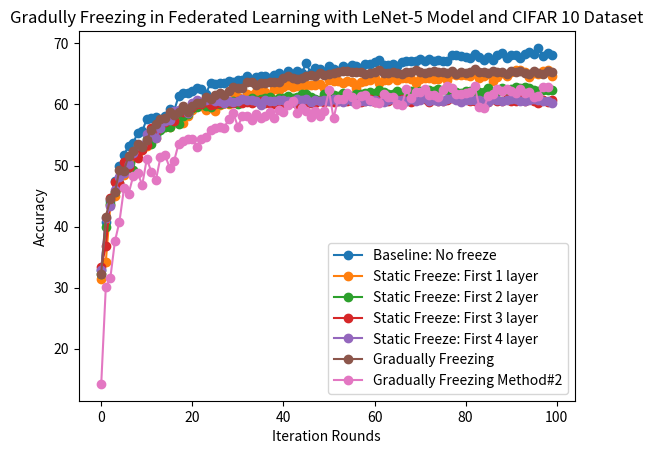

The script that saved this image:
import matplotlib.pyplot as plt
import numpy as np

## with participant selection
baseline = [10.08, 25.01, 28.48, 26.49, 34.5 , 35.88, 39.22, 32.81, 36.31, 42.25, 40.87, 38.75,
43.17, 45.85, 46.15, 43.99, 45.67, 45.95, 47.62, 48.57, 50.05, 50.41, 45.23, 52.28,
49.31, 46.17, 49.42, 48.11, 52.23, 54.69, 53.  , 53.63, 55.49, 53.83, 48.81, 53.,
51.87, 55.44, 55.32, 57.92, 53.57, 57.44, 53.14, 52.48, 52.1 , 55.52, 54.46, 49.89,
57.64, 52.87, 53.63, 56.89, 56.7 , 58.07, 59.46, 48.3 , 56.5 , 57.42, 56.29, 53.83,
58.48, 57.31, 54.38, 55.29, 56.16, 53.86, 56.99, 61.83, 52.46, 59.98, 56.84, 54.75,
56.63, 59.52, 55.04, 59.23, 59.69, 60.28, 58.31, 60.68, 59.82, 57.43, 59.78, 59.58,
59.97, 60.28, 60.06, 58.62, 59.28, 58.7 , 55.87, 58.52, 60.25, 57.71, 59.07, 58.95,
62.28, 59.25, 62.25, 60.04]

f1 = [17.41, 15.15, 26.81, 28.08, 31.44, 31.06, 32.62, 41.14, 36.99, 44.6 , 46.67, 47.14,
47.97, 43.  , 43.6 , 46.92, 47.99, 49.65, 49.99, 45.59, 50.03, 49.16, 49.08, 51.33,
51.59, 52.42, 51.75, 50.65, 51.7 , 54.19, 53.69, 53.95, 50.81, 54.92, 55.54, 48.17,
53.14, 57.59, 50.12, 50.37, 53.88, 54.15, 54.65, 55.34, 56.13, 54.86, 51.15, 53.16,
52.23, 55.75, 56.63, 50.79, 54.88, 54.97, 56.4 , 56.04, 56.27, 52.04, 57.6 , 58.37,
50.66, 56.12, 55.3 , 57.29, 57.42, 56.88, 56.45, 59.93, 58.34, 55.63, 55.97, 58.47,
58.69, 58.69, 54.81, 58.15, 53.09, 51.06, 58.35, 57.36, 57.02, 56.13, 58.03, 55.22,
51.78, 56.24, 59.35, 58.98, 60.09, 59.15, 56.53, 57.67, 57.65, 58.41, 52.57, 58.69,
60.85, 59.83, 58.08, 59.28]

f2 = [17.57, 22.15, 27.42, 18.96, 26.3 , 33.8 , 31.94, 30.43, 34.48, 37.3 , 38.93, 38.81,
 41.06, 44.14, 38.4 , 36.91, 42.8 , 42.26, 39.75, 41.05, 41.81, 45.16, 45.24, 47.28,
 46.49, 47.07, 41.3 , 44.88, 40.79, 47.12, 46.29, 41.86, 44.45, 48.03, 48.88, 52.77,
 51.13, 46.87, 47.15, 45.83, 43.21, 49.92, 43.49, 45.6 , 52.16, 49.19, 44.06, 45.85,
 46.35, 48.05, 48.86, 51.74, 50.31, 49.17, 50.24, 44.6 , 45.86, 44.93, 47.15, 44.45,
 51.09, 45.52, 47.67, 47.43, 48.13, 55.36, 53.2 , 50.07, 50.67, 48.79, 48.37, 49.45,
 50.43, 50.89, 52.01, 49.98, 49.6 , 46.25, 50.33, 52.7 , 46.07, 48.21, 51.36, 50.39,
 51.97, 49.17, 52.44, 47.19, 52.54, 51.23, 46.62, 51.41, 52.17, 50.77, 50.75, 50.12,
 51.96, 47.08, 48.46, 54.16]

f3 = [13.66, 17.45, 21.78, 31.81, 31.05, 32.4 , 33.27, 35.25, 38.46, 43.4 , 41.65, 44.39,
 43.43, 43.07, 43.93, 41.8 , 48.04, 44.35, 42.94, 46.5 , 48.03, 45.21, 42.15, 48.97,
 46.53, 42.36, 45.13, 46.25, 42.06, 52.33, 42.85, 44.71, 47.58, 48.17, 47.22, 45.88,
 43.78, 44.9 , 48.91, 47.17, 43.29, 43.24, 46.86, 42.58, 44.47, 49.79, 46.03, 47.13,
 43.65, 47.99, 44.29, 45.28, 49.67, 46.53, 48.32, 48.03, 46.6 , 51.66, 47.1 , 46.42,
 46.76, 49.24, 46.54, 43.67, 49.63, 49.77, 49.98, 45.51, 49.48, 48.91, 44.22, 47.19,
 49.47, 44.92, 39.37, 44.46, 46.79, 44.76, 48.99, 52.26, 45.84, 45.85, 45.03, 46.85,
 47.02, 51.02, 44.3 , 53.02, 48.33, 46.9 , 46.88, 47.1 , 46.11, 48.31, 47.31, 46.45,
 46.84, 51.63, 48.43, 44.7]

f4 = [19.23, 25.95, 29.46, 24.92, 34.67, 38.4 , 37.15, 32.53, 41.22, 36.56, 35.81, 36.12,
 43.61, 46.28, 45.86, 41.66, 47.56, 42.92, 50.27, 47.29, 50.67, 48.61, 45.82, 52.81,
 44.31, 49.23, 47.41, 51.5 , 45.95, 49.35, 48.34, 51.44, 46.86, 49.15, 44.89, 47.63,
 48.11, 48.23, 49.61, 51.41, 49.84, 48.76, 48.84, 46.11, 49.05, 49.46, 52.12, 52.15,
 47.07, 50.01, 50.99, 49.5 , 47.8 , 46.63, 48.64, 48.32, 49.38, 50.17, 48.95, 48.67,
 48.48, 48.4 , 52.21, 43.82, 52.22, 49.14, 49.08, 51.17, 53.12, 50.56, 50.57, 47.34,
 51.58, 46.86, 47.88, 51.1 , 52.57, 47.54, 50.26, 50.33, 49.22, 44.7 , 48.07, 49.52,
 48.68, 44.07, 48.02, 51.54, 46.47, 48.21, 48.85, 44.95, 45.05, 46.51, 47.58, 46.09,
 50.45, 49.08, 48.12, 48.95]

train_loss = [1.7266181465945665, 1.537884309472917, 1.534445242942134, 1.3814478662195087, 1.3848023170157324, 1.2492000419127791, 1.3017379825628257, 1.2735935416402697, 1.2543566201306597, 1.2176103871079937, 1.1311725684359106, 1.1261047013198273, 1.0775333650504486, 1.0973229900191102, 1.1101494395280187, 1.1794463863855675, 1.042821312554275, 1.1363471645343153, 1.078416969051844, 1.102682451809509, 1.066604652284067, 1.1222553289389308, 1.1481169923196866, 1.0821808561494077, 1.027743666081489, 1.022341719307477, 1.067131352047377, 0.9647645095481149, 1.069239709498007, 1.0108824314195899, 1.0103970612151714, 0.984598611276361, 0.9538426378859748, 0.9074974092501629, 0.9943169336530226, 0.9483299902722804, 0.8952064892159234, 0.973002759565281, 1.002540877423709, 1.0655019284803657, 0.9415113452114635, 0.9386702234231972, 0.8668306729838818, 0.949589781519733, 0.9029874828042864, 0.9242912379246725, 0.9759343588653998, 0.9140999066678784, 0.8528052007095723, 0.9076773631421826]
val_loss = [2.2077435703277586, 2.1136698791503905, 2.0350622854232787, 1.9379591651916503, 1.8145927688598633, 1.681590696144104, 1.6837701005935668, 1.6680116903305053, 1.6879485038757325, 1.5809089252471924, 1.5530040069580078, 1.5116783149719237, 1.5899003461837768, 1.5714719646453856, 1.553128235054016, 1.5146165843963624, 1.478843249320984, 1.606458945274353, 1.3975035627365113, 1.4826370904922486, 1.4566627958297729, 1.5607676204681395, 1.3965410749435425, 1.4709398487091065, 1.3312949802398681, 1.5352389616012574, 1.4028036897659302, 1.3376780002593993, 1.359436601638794, 1.4658339248657226, 1.4241710466384887, 1.28053639793396, 1.3556482707977295, 1.369464419555664, 1.3482761756896973, 1.280397130203247, 1.3324381290435792, 1.5365410137176514, 1.4259506114959717, 1.2498099130630493, 1.2986677822113037, 1.3173390554428102, 1.4353100646972656, 1.2773788640975952, 1.3130844202041625, 1.2993281854629517, 1.3872613298416139, 1.2012595144271851, 1.263247674369812, 1.3169970251083374]


# Without participant selection
base = [16.9, 31.45, 34.35, 38.27, 41.28, 44.51, 45.91, 46.7, 49.37, 50.42, 50.49, 51.13, 49.43, 50.98, 52.8, 50.82, 52.01, 53.95, 54.55, 53.06, 55.9, 55.59, 55.18, 56.87, 55.92, 57.34, 57.14, 57.24, 58.16, 58.75, 58.71, 59.11, 59.74, 58.29, 59.19, 59.79, 58.21, 59.23, 59.34, 61.2, 59.94, 59.82, 58.68, 59.79, 60.25, 60.1, 59.94, 61.08, 59.6, 60.86]
ff1  = [22.36, 30.89, 36.23, 42.41, 43.17, 46.85, 48.81, 48.38, 49.37, 51.68, 51.06, 52.52, 54.54, 52.82, 53.52, 53.45, 53.7, 54.69, 56.01, 54.85, 56.56, 57.32, 56.46, 56.42, 57.93, 55.84, 57.7, 56.71, 56.97, 55.99, 55.19, 56.71, 55.48, 56.18, 56.25, 56.31, 56.16, 57.73, 55.99, 55.52, 57.72, 58.89, 56.79, 57.19, 57.33, 57.37, 56.55, 57.79, 56.36, 55.4]
gf1 = [19.96, 33.45, 35.9, 38.87, 44.13, 43.76, 46.54, 48.72, 48.79, 50.59, 53.18, 52.66, 51.32, 53.11, 54.34, 54.96, 54.53, 55.31, 56.66, 56.41, 55.54, 55.32, 57.07, 55.23, 57.14, 56.97, 56.92, 57.01, 56.22, 57.88, 57.35, 56.94, 58.08, 58.36, 58.03, 58.37, 58.4, 58.01, 58.19, 58.0, 57.4, 57.8, 57.73, 58.03, 58.07, 57.41, 57.49, 58.49, 58.77, 57.91]
gf2 = [21.9, 29.31, 33.27, 37.85, 43.9, 45.51, 46.67, 46.21, 49.58, 51.92, 50.43, 51.69, 51.63, 51.41, 51.38, 54.31, 54.77, 55.54, 55.57, 54.55, 54.08, 54.66, 56.61, 57.53, 57.01, 56.9, 56.19, 57.08, 56.78, 56.58, 57.04, 57.63, 56.69, 57.02, 57.87, 57.51, 58.0, 58.44, 58.08, 58.69, 57.6, 57.95, 57.44, 58.48, 57.76, 57.3, 57.05, 57.26, 58.38, 57.81]

base_e15 = [16.9, 31.45, 34.35, 38.27, 41.28, 44.51, 45.91, 46.7, 49.37, 50.42, 50.49, 51.13, 49.43, 50.98, 52.8, 50.82, 52.01, 53.95, 54.55, 53.06, 55.9, 55.59, 55.18, 56.87, 55.92, 57.34, 57.14, 57.24, 58.16, 58.75, 58.71, 59.11, 59.74, 58.29, 59.19, 59.79, 58.21, 59.23, 59.34, 61.2, 59.94, 59.82, 58.68, 59.79, 60.25, 60.1, 59.94, 61.08, 59.6, 60.86]
ff1_e15 = [16.9, 31.45, 34.35, 38.27, 41.28, 44.51, 45.91, 46.7, 49.37, 50.42, 50.49, 51.13, 49.43, 50.98, 52.8, 52.38, 52.63, 53.62, 55.24, 53.62, 56.25, 55.96, 55.43, 57.0, 55.27, 57.43, 56.3, 57.08, 57.86, 58.31, 58.22, 57.65, 57.75, 57.13, 57.62, 58.33, 56.61, 58.45, 56.1, 58.77, 57.86, 58.42, 57.58, 57.25, 57.11, 57.52, 57.52, 57.74, 56.18, 58.72]
gf1_e15 = [24.72, 30.86, 34.31, 39.55, 41.58, 42.86, 43.41, 46.37, 48.62, 49.49, 48.8, 52.34, 51.79, 52.89, 54.9, 53.45, 54.78, 55.74, 56.28, 55.24, 55.6, 54.4, 55.82, 58.1, 55.73, 57.43, 58.73, 57.51, 57.57, 57.16, 57.77, 58.95, 57.69, 57.67, 59.76, 57.86, 58.07, 57.56, 57.98, 57.6, 57.42, 56.47, 58.08, 58.56, 57.79, 57.33, 57.91, 58.17, 57.76, 57.36]
gf2_e15 = [25.8, 25.79, 34.75, 41.05, 43.09, 46.42, 48.14, 48.65, 51.3, 51.45, 53.18, 53.46, 54.22, 55.05, 54.9, 55.62, 55.04, 55.93, 56.32, 56.22, 57.1, 58.68, 58.33, 58.83, 58.45, 59.64, 59.21, 60.29, 59.03, 60.78, 61.02, 60.72, 60.3, 61.01, 60.85, 60.34, 59.63, 60.73, 60.62, 61.03, 61.26, 61.84, 61.31, 60.99, 61.46, 60.66, 61.02, 61.04, 61.22, 60.82]

baseline_e200 = [32.2, 38.57, 43.66, 47.25, 49.23, 48.98, 51.62, 52.04, 53.91, 53.41, 53.48, 54.25, 55.68, 56.53, 57.14, 57.61, 58.15, 57.66, 59.42, 59.15, 60.35, 59.26, 60.22, 59.97, 60.3, 61.55, 61.32, 62.11, 58.73, 62.2, 62.28, 63.47, 63.12, 63.42, 63.53, 63.96, 63.75, 63.25, 64.54, 64.64, 63.4, 64.32, 65.11, 63.54, 64.89, 63.95, 65.57, 65.45, 64.59, 65.94, 65.81, 65.94, 65.86, 65.8, 65.46, 65.62, 65.79, 64.06, 64.77, 65.7, 66.92, 66.31, 66.91, 66.82, 66.64, 65.49, 66.83, 66.42, 67.09, 66.26, 66.93, 66.42, 66.85, 67.48, 66.75, 67.45, 67.22, 66.48, 67.25, 67.73, 67.37, 65.44, 67.24, 66.43, 67.24, 67.3, 67.21, 67.38, 66.95, 67.81, 67.42, 67.52, 68.01, 68.23, 67.3, 67.67, 67.67, 67.78, 67.45, 67.92, 67.52, 68.09, 67.98, 67.58, 67.95, 67.53, 68.42, 68.02, 67.21, 67.78, 67.17, 68.21, 67.51, 67.8, 68.21, 68.4, 68.01, 68.57, 68.98, 68.18, 68.25, 67.67, 67.52, 68.44, 68.03, 68.68, 68.36, 68.22, 67.99, 67.93, 68.57, 68.82, 68.28, 69.0, 68.18, 67.67, 68.89, 68.74, 68.98, 68.84, 68.72, 68.73, 68.54, 68.57, 68.59, 69.36, 67.42, 68.79, 68.85, 68.51, 68.69, 68.99, 68.56, 68.79, 68.49, 69.01, 69.42, 68.76, 69.13, 69.5, 69.3, 69.47, 69.42, 69.47, 69.8, 69.22, 69.72, 67.91, 69.48, 68.39, 69.28, 69.61, 69.95, 69.62, 69.02, 69.84, 68.92, 69.85, 69.34, 69.45, 69.2, 69.95, 69.51, 68.52, 69.17, 68.56, 69.01, 69.67, 69.63, 69.27, 68.93, 69.22, 69.69, 69.43, 70.49, 69.91, 69.58, 69.75, 69.22, 70.16]
ff1_e200 = [32.2, 38.57, 43.66, 47.25, 49.23, 48.98, 51.62, 52.04, 53.91, 53.41, 53.48, 54.25, 55.68, 56.53, 57.14, 57.61, 58.15, 57.66, 59.42, 59.15, 59.53, 59.94, 59.46, 61.32, 60.44, 60.95, 61.49, 62.39, 61.76, 60.31, 62.14, 63.32, 63.23, 63.09, 63.54, 64.07, 64.32, 63.77, 64.4, 65.04, 64.34, 64.18, 65.1, 63.95, 64.61, 64.9, 64.2, 65.39, 64.61, 65.83, 65.93, 65.8, 66.17, 65.94, 66.05, 65.51, 66.04, 66.09, 64.34, 65.7, 66.6, 66.5, 66.45, 66.61, 66.59, 66.09, 65.97, 66.03, 67.4, 65.79, 66.9, 66.86, 66.26, 67.57, 67.08, 67.18, 67.26, 66.5, 67.62, 67.42, 67.51, 67.11, 66.91, 66.85, 66.24, 66.59, 67.47, 67.41, 67.02, 67.37, 67.73, 67.66, 67.07, 68.2, 67.38, 67.29, 67.82, 67.43, 67.8, 67.69, 68.09, 68.15, 68.53, 67.93, 66.24, 67.87, 67.71, 68.31, 68.18, 68.5, 66.66, 68.25, 67.59, 68.34, 67.84, 68.48, 68.53, 68.86, 68.86, 68.83, 68.49, 67.97, 68.26, 68.45, 67.26, 68.44, 68.24, 68.43, 68.03, 67.76, 68.6, 69.24, 68.48, 68.76, 68.74, 68.26, 68.04, 68.92, 69.02, 69.15, 68.82, 68.73, 68.48, 69.01, 68.38, 69.31, 68.61, 67.22, 68.85, 69.02, 68.77, 68.63, 68.65, 69.26, 68.24, 68.93, 68.97, 69.33, 68.35, 69.38, 69.42, 69.13, 70.01, 69.19, 69.2, 69.77, 69.14, 69.18, 69.22, 68.97, 68.55, 69.33, 69.81, 69.47, 69.56, 69.38, 69.64, 69.78, 69.39, 69.55, 69.56, 69.6, 69.66, 69.07, 68.6, 68.61, 69.22, 69.32, 69.38, 69.88, 68.82, 69.16, 68.94, 69.7, 70.19, 70.11, 69.33, 70.13, 69.51, 69.37]
gf1_e200 = [35.34, 40.38, 42.2, 45.28, 45.74, 48.31, 48.58, 50.76, 50.57, 51.41, 53.09, 53.33, 53.37, 54.73, 53.43, 56.44, 56.88, 53.73, 57.59, 58.17, 56.95, 57.92, 59.06, 58.81, 59.42, 58.34, 59.44, 59.76, 60.09, 60.03, 60.94, 62.09, 61.31, 61.14, 61.73, 62.0, 61.9, 62.14, 62.04, 61.48, 63.18, 63.34, 63.33, 63.78, 63.25, 64.25, 63.62, 63.7, 62.98, 64.33, 63.89, 64.54, 64.68, 64.7, 64.06, 64.12, 64.97, 64.43, 65.11, 64.71, 65.33, 65.37, 65.56, 65.39, 65.48, 65.31, 65.53, 65.76, 65.65, 65.56, 65.52, 65.77, 65.91, 65.38, 65.76, 65.61, 65.67, 66.03, 66.05, 65.66, 65.99, 65.99, 66.06, 66.22, 66.22, 66.05, 66.16, 66.13, 66.12, 66.02, 66.03, 65.9, 66.28, 65.94, 66.64, 66.15, 66.33, 66.36, 66.1, 66.08, 66.14, 66.39, 66.48, 66.18, 66.11, 66.01, 66.35, 66.2, 66.53, 66.26, 66.24, 66.43, 66.35, 66.33, 66.31, 66.29, 66.06, 66.11, 66.36, 66.28, 66.37, 66.15, 66.36, 66.05, 66.04, 65.93, 66.2, 66.09, 66.24, 66.25, 66.15, 66.28, 66.09, 66.01, 65.84, 65.79, 65.99, 66.15, 66.01, 66.02, 65.92, 65.99, 65.96, 65.96, 65.9, 65.88, 65.79, 66.26, 66.08, 66.05, 65.53, 66.0, 65.94, 65.92, 65.72, 66.1, 65.84, 65.77, 66.07, 65.9, 65.86, 66.03, 65.69, 65.9, 66.0, 66.06, 66.01, 66.09, 65.62, 65.85, 66.08, 65.92, 65.92, 66.04, 66.13, 65.89, 66.1, 66.11, 65.85, 65.95, 65.91, 65.86, 65.86, 65.91, 65.89, 66.08, 66.11, 66.09, 65.87, 66.17, 66.05, 66.29, 65.92, 65.53, 65.93, 65.77, 65.63, 66.18, 66.24, 66.3]
gf2_e200=  [32.59, 39.86, 44.63, 46.33, 47.04, 50.18, 51.55, 51.81, 53.34, 55.08, 54.58, 56.74, 56.75, 57.88, 58.18, 58.1, 59.14, 59.22, 60.37, 59.88, 60.25, 60.74, 60.83, 61.09, 60.63, 61.93, 60.75, 61.71, 61.92, 62.51, 61.22, 61.9, 61.82, 61.92, 62.18, 61.58, 62.15, 62.03, 61.99, 61.89, 61.71, 61.75, 61.73, 61.77, 61.37, 62.06, 61.67, 61.72, 61.9, 61.85, 61.58, 61.35, 61.46, 61.58, 61.49, 61.45, 61.45, 61.59, 61.23, 61.67, 61.44, 61.16, 61.08, 61.28, 60.9, 60.6, 60.58, 60.87, 61.0, 60.66, 60.87, 60.79, 60.48, 60.44, 60.81, 60.8, 60.53, 60.82, 60.9, 60.77, 60.36, 60.5, 60.48, 60.83, 60.43, 60.85, 60.59, 60.63, 60.43, 60.89, 60.59, 60.8, 60.49, 61.16, 60.59, 61.08, 60.53, 61.03, 60.95, 60.6, 59.78, 59.95, 60.33, 60.65, 60.89, 60.39, 60.68, 60.77, 60.8, 60.86, 60.93, 60.63, 61.08, 60.95, 60.57, 60.76, 60.71, 60.8, 60.91, 60.62, 60.33, 60.49, 60.45, 60.55, 60.81, 60.52, 60.6, 60.44, 60.16, 60.73, 60.69, 60.58, 60.87, 60.59, 60.38, 60.22, 60.73, 60.91, 60.58, 60.64, 60.57, 60.77, 61.03, 60.6, 60.25, 61.0, 60.55, 60.48, 61.02, 60.92, 60.61, 60.95, 60.35, 60.75, 60.92, 60.76, 60.6, 60.39, 60.74, 60.7, 60.57, 60.66, 60.52, 60.46, 60.73, 60.46, 60.05, 60.81, 60.34, 60.58, 60.79, 61.03, 60.28, 60.25, 60.83, 60.84, 60.77, 60.5, 60.97, 60.51, 60.07, 61.0, 60.75, 60.8, 60.76, 59.91, 60.41, 60.83, 60.47, 60.75, 61.0, 60.34, 59.78, 60.27, 60.74, 60.34, 60.38, 60.27, 60.56, 60.25]

baseline_e100 = [32.93, 40.67, 44.16, 47.42, 49.9 , 51.75, 53.2 , 53.63, 55.38, 55.62,
 57.61, 57.81, 57.96, 57.1 , 58.07, 59.3 , 58.97, 61.35, 61.88, 61.81,
 62.15, 62.74, 62.52, 61.78, 63.44, 63.33, 63.52, 63.44, 63.79, 63.73,
 64.06, 64.01, 64.59, 64.03, 64.47, 64.64, 64.73, 64.27, 64.77, 65.07,
 64.71, 65.51, 64.9 , 65.49, 65.13, 66.72, 65.18, 65.93, 65.86, 65.23,
 66.34, 65.84, 65.42, 66.35, 65.99, 66.53, 66.23, 66.  , 66.63, 66.69,
 67.02, 67.3 , 66.53, 66.5 , 66.58, 66.23, 66.98, 67.14, 67.11, 67.03,
 67.41, 67.11, 67.5 , 67.18, 67.2 , 67.11, 67.1 , 68.03, 68.15, 67.98,
 67.81, 67.61, 68.27, 67.77, 67.34, 67.77, 67.3 , 68.14, 68.49, 67.68,
 68.15, 68.01, 67.67, 68.23, 68.53, 68.19, 69.25, 67.88, 68.34, 68.03]
ff1_e100 = [31.4 , 34.2 , 43.48, 45.08, 46.48, 48.41, 50.61, 51.42, 52.1 , 52.74,
 53.22, 53.94, 54.43, 56.05, 56.32, 56.23, 57.65, 57.09, 56.9 , 58.07,
 59.1 , 59.9 , 59.8 , 59.11, 60.5 , 58.96, 59.98, 60.19, 60.  , 61.96,
 61.15, 60.86, 61.72, 61.49, 62.04, 62.7 , 62.07, 61.45, 62.59, 62.32,
 62.78, 63.19, 62.86, 63.06, 63.25, 63.16, 63.23, 63.26, 63.42, 62.77,
 63.92, 63.77, 63.88, 63.54, 63.83, 63.63, 62.65, 63.66, 63.86, 64.  ,
 64.26, 63.49, 63.93, 63.98, 64.42, 64.  , 64.39, 64.28, 64.17, 63.58,
 64.09, 64.31, 64.4 , 64.18, 64.23, 64.64, 64.02, 64.92, 64.81, 64.81,
 64.74, 64.7 , 65.27, 64.4 , 64.68, 65.04, 63.83, 64.41, 65.19, 64.69,
 65.3 , 65.56, 65.66, 65.29, 64.57, 65.18, 64.93, 65.54, 65.62, 64.61]
ff2_e100 = [32.3 , 39.86, 43.73, 45.71, 47.13, 48.96, 49.89, 49.27, 53.39, 53.17,
 54.34, 53.59, 55.06, 55.85, 56.27, 56.38, 57.41, 56.81, 58.17, 58.49,
 59.36, 59.64, 60.1 , 59.79, 59.63, 60.42, 60.02, 60.19, 60.22, 60.49,
 60.06, 60.79, 60.5 , 60.98, 60.77, 60.81, 61.04, 61.19, 60.77, 60.98,
 61.06, 61.34, 61.05, 61.24, 61.68, 61.69, 61.23, 60.89, 60.75, 61.65,
 61.65, 61.52, 61.43, 61.93, 61.47, 61.43, 61.74, 61.73, 61.89, 61.99,
 61.89, 62.3 , 61.97, 61.68, 61.67, 62.26, 61.79, 62.08, 62.16, 61.87,
 62.14, 61.97, 62.38, 62.21, 62.57, 62.3 , 62.37, 62.03, 61.98, 61.82,
 62.2 , 62.13, 62.03, 62.02, 62.09, 62.61, 62.05, 62.06, 62.74, 62.36,
 62.53, 62.84, 62.61, 62.9 , 62.61, 62.3 , 62.25, 62.37, 62.3 , 62.4 ]
ff3_e100 =  [33.34, 36.77, 44.64, 47.24, 47.13, 50.53, 49.76, 51.7 , 51.29, 52.55,
 53.4 , 56.2 , 55.61, 56.53, 57.07, 57.69, 57.28, 58.88, 58.84, 58.68,
 59.54, 60.1 , 60.04, 60.4 , 59.97, 60.13, 60.29, 60.29, 60.38, 60.31,
 60.5 , 60.16, 60.45, 60.26, 60.52, 60.5 , 60.16, 60.23, 60.02, 60.23,
 60.21, 60.4 , 60.32, 60.09, 60.39, 60.1 , 60.27, 60.29, 60.64, 60.46,
 60.48, 60.4 , 60.56, 60.55, 60.54, 60.68, 60.54, 60.39, 60.61, 60.85,
 60.37, 60.8 , 60.69, 60.61, 60.82, 60.5 , 60.92, 60.58, 60.4 , 60.73,
 61.03, 60.85, 60.43, 61.04, 60.51, 60.61, 60.73, 60.98, 60.85, 61.09,
 61.  , 60.52, 60.63, 60.61, 60.34, 60.36, 60.81, 60.55, 60.59, 60.81,
 60.54, 60.64, 60.86, 60.57, 60.93, 60.56, 60.31, 60.66, 60.39, 60.79]
ff4_e100 = [32.96, 41.39, 43.43, 45.91, 48.08, 48.71, 50.27, 51.98, 53.34, 53.37,
 55.13, 55.47, 54.58, 56.08, 57.3 , 57.51, 58.98, 59.09, 59.38, 58.58,
 60.3 , 60.65, 60.45, 60.77, 60.87, 60.51, 60.58, 60.24, 60.62, 60.39,
 60.6 , 60.96, 60.8 , 60.74, 60.51, 59.93, 60.67, 60.62, 60.64, 60.67,
 60.67, 60.53, 60.45, 60.87, 60.67, 60.87, 60.45, 60.78, 60.57, 60.73,
 60.51, 60.81, 60.56, 60.37, 60.88, 60.51, 60.62, 60.61, 60.63, 60.55,
 60.74, 60.42, 60.43, 60.72, 60.94, 60.68, 60.71, 60.6 , 60.84, 60.61,
 60.8 , 61.  , 60.61, 60.8 , 60.57, 60.61, 60.93, 60.99, 60.77, 60.4 ,
 60.66, 60.76, 60.78, 60.66, 60.48, 60.42, 60.85, 60.71, 60.52, 60.68,
 60.86, 60.87, 60.52, 60.63, 60.7 , 60.9 , 60.8 , 60.53, 60.61, 60.23]
gf1_e100 = [32.31, 41.64, 44.53, 45.68, 49.29, 49.17, 51.61, 52.45, 53.44, 52.96, 54.22, 55.84, 56.74, 57.66, 57.73, 58.74, 58.33, 58.73, 59.7, 58.81, 59.7, 60.26, 60.28, 61.19, 60.93, 61.52, 61.91, 61.53, 62.22, 62.8, 62.66, 62.67, 63.69, 63.69, 63.21, 63.43, 63.54, 63.6, 63.63, 63.73, 64.31, 64.68, 64.36, 64.2, 64.36, 64.64, 64.81, 64.64, 65.1, 64.75, 64.93, 65.19, 65.31, 65.49, 65.4, 65.31, 65.36, 65.33, 64.98, 65.08, 65.24, 65.56, 65.16, 65.14, 65.33, 65.2, 64.99, 65.37, 65.26, 65.6, 65.29, 65.21, 65.35, 65.48, 65.36, 65.32, 65.16, 65.44, 64.94, 65.27, 65.12, 65.37, 65.73, 65.35, 65.23, 65.07, 65.49, 65.25, 65.25, 64.98, 65.39, 65.29, 65.39, 65.2, 65.06, 65.43, 65.21, 64.96, 65.41, 65.37]
gf2_e100 = [14.24, 30.03, 31.59, 37.58, 40.8, 46.28, 45.38, 48.2, 48.78, 46.81, 51.08, 48.99, 47.57, 51.37, 51.73, 49.67, 50.75, 53.6, 54.01, 54.33, 54.32, 52.98, 54.41, 54.73, 55.89, 56.07, 56.32, 56.18, 57.61, 58.57, 56.38, 58.08, 58.1, 57.45, 58.39, 57.79, 58.12, 58.78, 57.76, 59.04, 58.83, 59.98, 60.54, 58.6, 59.42, 58.96, 57.96, 58.93, 58.08, 58.88, 62.29, 57.72, 60.83, 60.95, 61.8, 61.28, 60.02, 61.43, 61.62, 60.71, 60.45, 60.26, 61.72, 61.26, 61.16, 60.03, 59.86, 62.54, 61.04, 62.08, 62.07, 62.56, 61.51, 61.5, 61.22, 62.39, 62.98, 62.68, 61.64, 61.77, 61.94, 62.05, 62.99, 59.6, 59.43, 61.36, 61.64, 62.55, 62.26, 62.48, 62.27, 61.89, 62.54, 61.91, 62.09, 61.29, 61.4, 62.79, 62.9, 61.05, 61.77, 61.62, 62.74, 62.52, 62.75, 60.04, 61.39, 62.71, 63.37, 62.49, 62.07, 62.66, 63.84, 63.98, 61.15, 61.57, 62.16, 62.92, 61.43, 60.43, 61.84, 61.22, 60.22, 62.76, 61.58, 62.36, 61.86, 62.37, 60.56, 61.59, 61.74, 62.23, 63.55, 61.87, 61.77, 61.11, 63.63, 62.86, 61.66, 61.22, 60.41, 62.34, 62.21, 63.75, 62.49, 62.42, 61.52, 60.66, 62.28, 62.35]

def offline_plot(title, y_title):
    plt.title(title)
    plt.ylabel(y_title)  # y label
    plt.xlabel("Iteration Rounds")  # x label

    # plt.plot(base, label='Baseline: No freeze',          marker="o", linestyle="-")
    # plt.plot(ff1,       label='Static Freeze: First 1 layer', marker="o", linestyle="-")
    # plt.plot(gf1,       label='Gradually Freezing', marker="o", linestyle="-")       
    # plt.plot(gf2,       label='Gradually Freezing (Worker also freeze)', marker="o", linestyle="-")       
    
    # plt.plot(base_e15, label='Baseline: No freeze',          marker="o", linestyle="-")
    # plt.plot(ff1_e15,       label='Static Freeze: First 1 layer', marker="o", linestyle="-")
    # plt.plot(gf1_e15,       label='Gradually Freezing', marker="o", linestyle="-")       
    # plt.plot(gf2_e15,       label='Gradually Freezing (Worker also freeze)', marker="o", linestyle="-")   

    # plt.plot(f4,       label='Static Freeze: First 4 layer', marker="o", linestyle="-")
    # plt.plot(train_loss, label='Baseline: No freeze',          marker="o", linestyle="-")
    # plt.plot(val_loss,       label='Static Freeze: First 1 layer', marker="o", linestyle="-")
    # plt.plot(f2,       label='Static Freeze: First 2 layer', marker="o", linestyle="-")       
    # plt.plot(f3,       label='Static Freeze: First 3 layer', marker="o", linestyle="-")       
    # plt.plot(f4,       label='Static Freeze: First 4 layer', marker="o", linestyle="-")
    # 
    # plt.plot(baseline_e200, label='Baseline: No freeze',          marker="o", linestyle="-")
    # plt.plot(ff1_e200,       label='Static Freeze: First 1 layer', marker="o", linestyle="-")
    # plt.plot(gf1_e200,       label='Gradually Freezing', marker="o", linestyle="-")       
    # plt.plot(gf2_e200,       label='Gradually Freezing Method#2', marker="o", linestyle="-")   
    
    plt.plot(baseline_e100, label='Baseline: No freeze',          marker="o", linestyle="-")
    plt.plot(ff1_e100,       label='Static Freeze: First 1 layer', marker="o", linestyle="-")
    plt.plot(ff2_e100,       label='Static Freeze: First 2 layer', marker="o", linestyle="-")
    plt.plot(ff3_e100,       label='Static Freeze: First 3 layer', marker="o", linestyle="-")
    plt.plot(ff4_e100,       label='Static Freeze: First 4 layer', marker="o", linestyle="-")
    plt.plot(gf1_e100,       label='Gradually Freezing', marker="o", linestyle="-")       
    plt.plot(gf2_e100[:99],       label='Gradually Freezing Method#2', marker="o", linestyle="-")    

    plt.legend()
    plt.show()

def new_offline_plot():
    pass

if __name__ == "__main__":
    # offline_plot("Federated Learning with LeNet-5 on CIFAR 10 Dataset, Static Freezing", "Accuracy")
    offline_plot("Gradully Freezing in Federated Learning with LeNet-5 Model and CIFAR 10 Dataset", "Accuracy")
